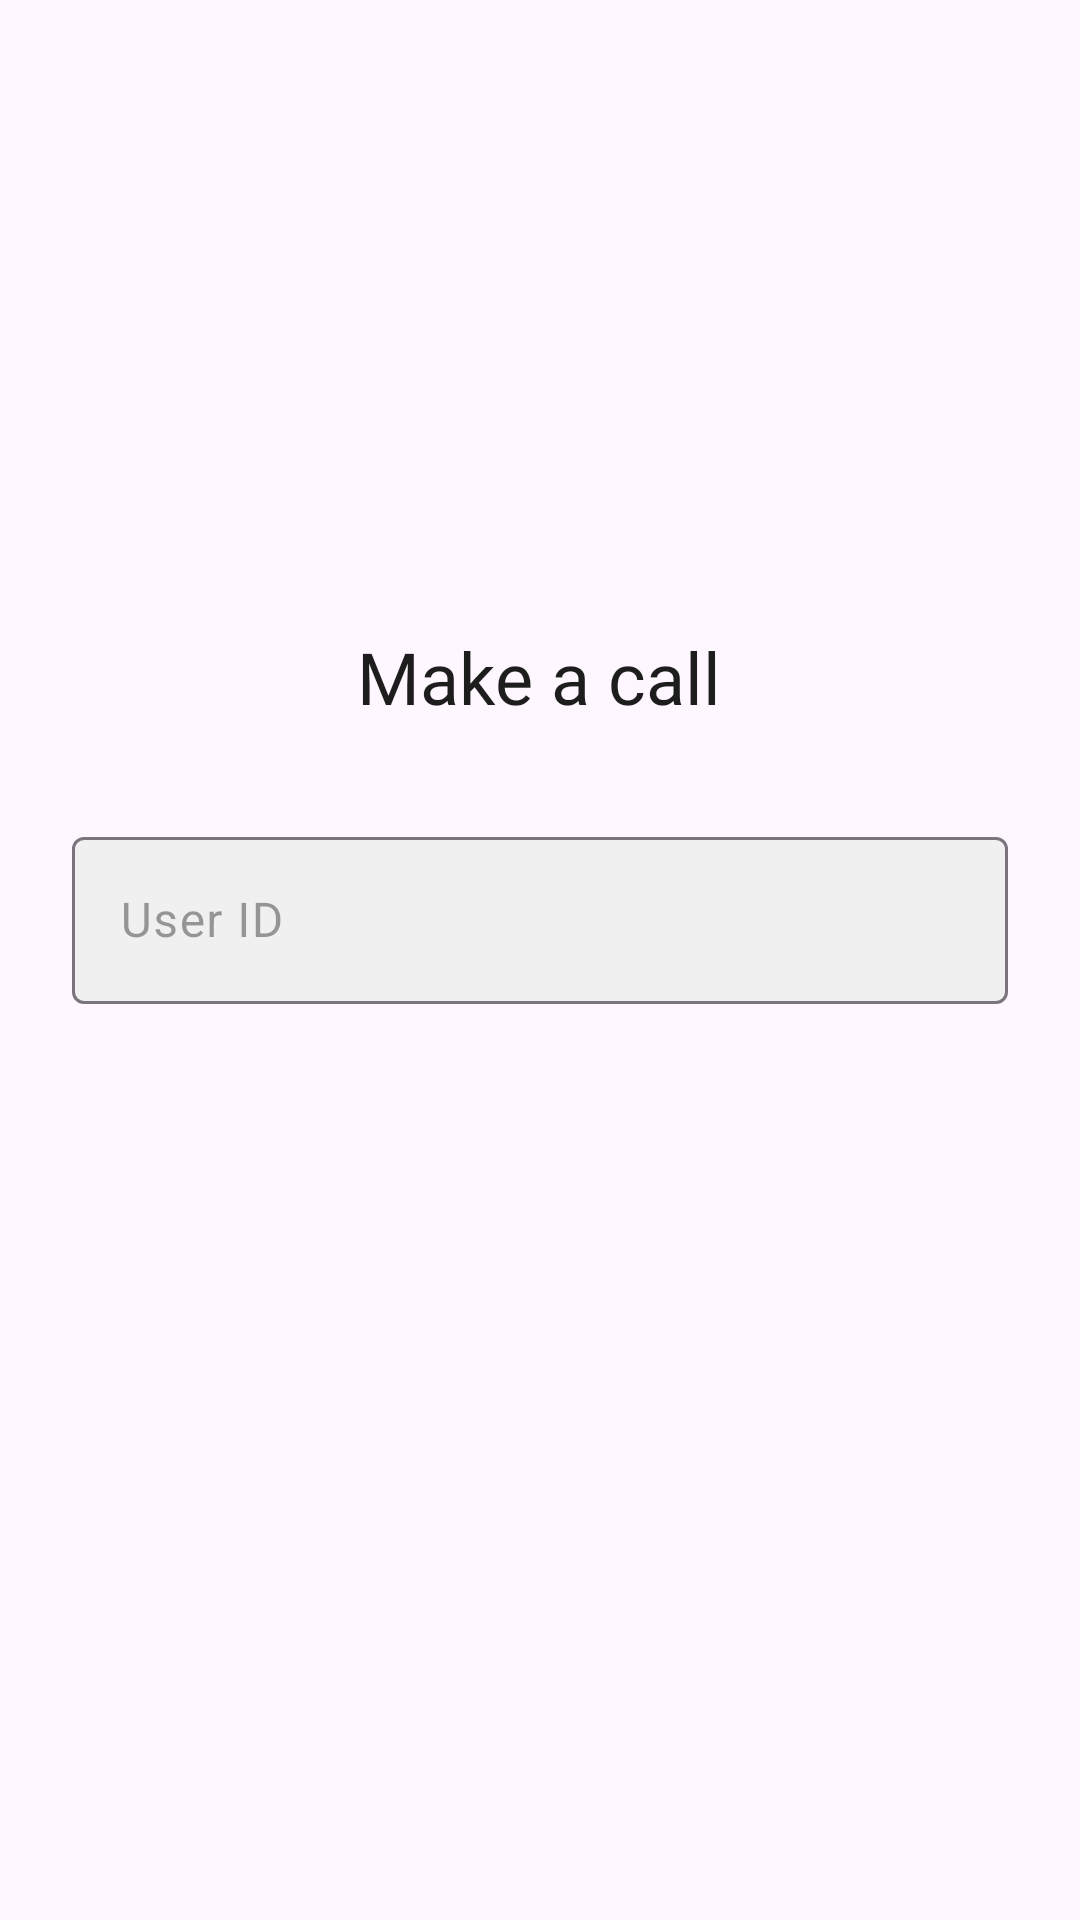

The Android layout XML behind this screen, and the referenced resources:
<!-- AndroidManifest.xml: application theme Theme.SendBird -->
<!-- res/layout/fragment_dial.xml -->
<?xml version="1.0" encoding="utf-8"?>
<LinearLayout xmlns:android="http://schemas.android.com/apk/res/android"
        xmlns:tools="http://schemas.android.com/tools"
        android:layout_width="match_parent"
        android:layout_height="match_parent"
        xmlns:app="http://schemas.android.com/apk/res-auto"
        android:orientation="vertical"
        android:gravity="center_vertical"
        android:paddingLeft="24dp"
        android:paddingRight="24dp"
        android:focusable="true"
        android:focusableInTouchMode="true"
        tools:context=".main.DialFragment">

    <TextView
            android:layout_width="wrap_content"
            android:layout_height="wrap_content"
            android:layout_gravity="center_horizontal"
            android:fontFamily="@font/roboto_medium"
            android:text="@string/calls_make_a_call"
            android:textColor="#e1000000"
            android:textSize="24sp"
            android:layout_marginBottom="32dp" />

    <com.google.android.material.textfield.TextInputLayout
            android:layout_width="match_parent"
            android:layout_height="wrap_content"
            android:textColorHint="#61000000"
            app:hintTextColor="#61000000"
            app:boxBackgroundColor="#f0f0f0">

        <com.google.android.material.textfield.TextInputEditText
                android:id="@+id/text_input_edit_text_user_id"
                android:layout_width="match_parent"
                android:layout_height="wrap_content"
                android:textSize="16sp"
                android:hint="@string/calls_user_id"
                android:imeOptions="actionDone"
                android:singleLine="true" />

    </com.google.android.material.textfield.TextInputLayout>

    <LinearLayout
            android:layout_width="wrap_content"
            android:layout_height="wrap_content"
            android:orientation="horizontal"
            android:layout_gravity="center_horizontal"
            android:layout_marginTop="32dp">

        <ImageView
                android:id="@+id/image_view_video_call"
                android:layout_width="64dp"
                android:layout_height="64dp"
                android:background="@drawable/selector_video_call_image_view"
                android:layout_marginRight="32dp" />

        <ImageView
                android:id="@+id/image_view_voice_call"
                android:layout_width="64dp"
                android:layout_height="64dp"
                android:background="@drawable/selector_voice_call_image_view" />

    </LinearLayout>

</LinearLayout>
<!-- resources referenced by this layout -->
<resources>
  <string name="calls_make_a_call">Make a call</string>
  <string name="calls_user_id">User ID</string>
  <style name="Theme.SendBird" parent="Base.Theme.SendBird" />
  <style name="Base.Theme.SendBird" parent="Theme.Material3.DayNight.NoActionBar">
          
          
      </style>
</resources>
